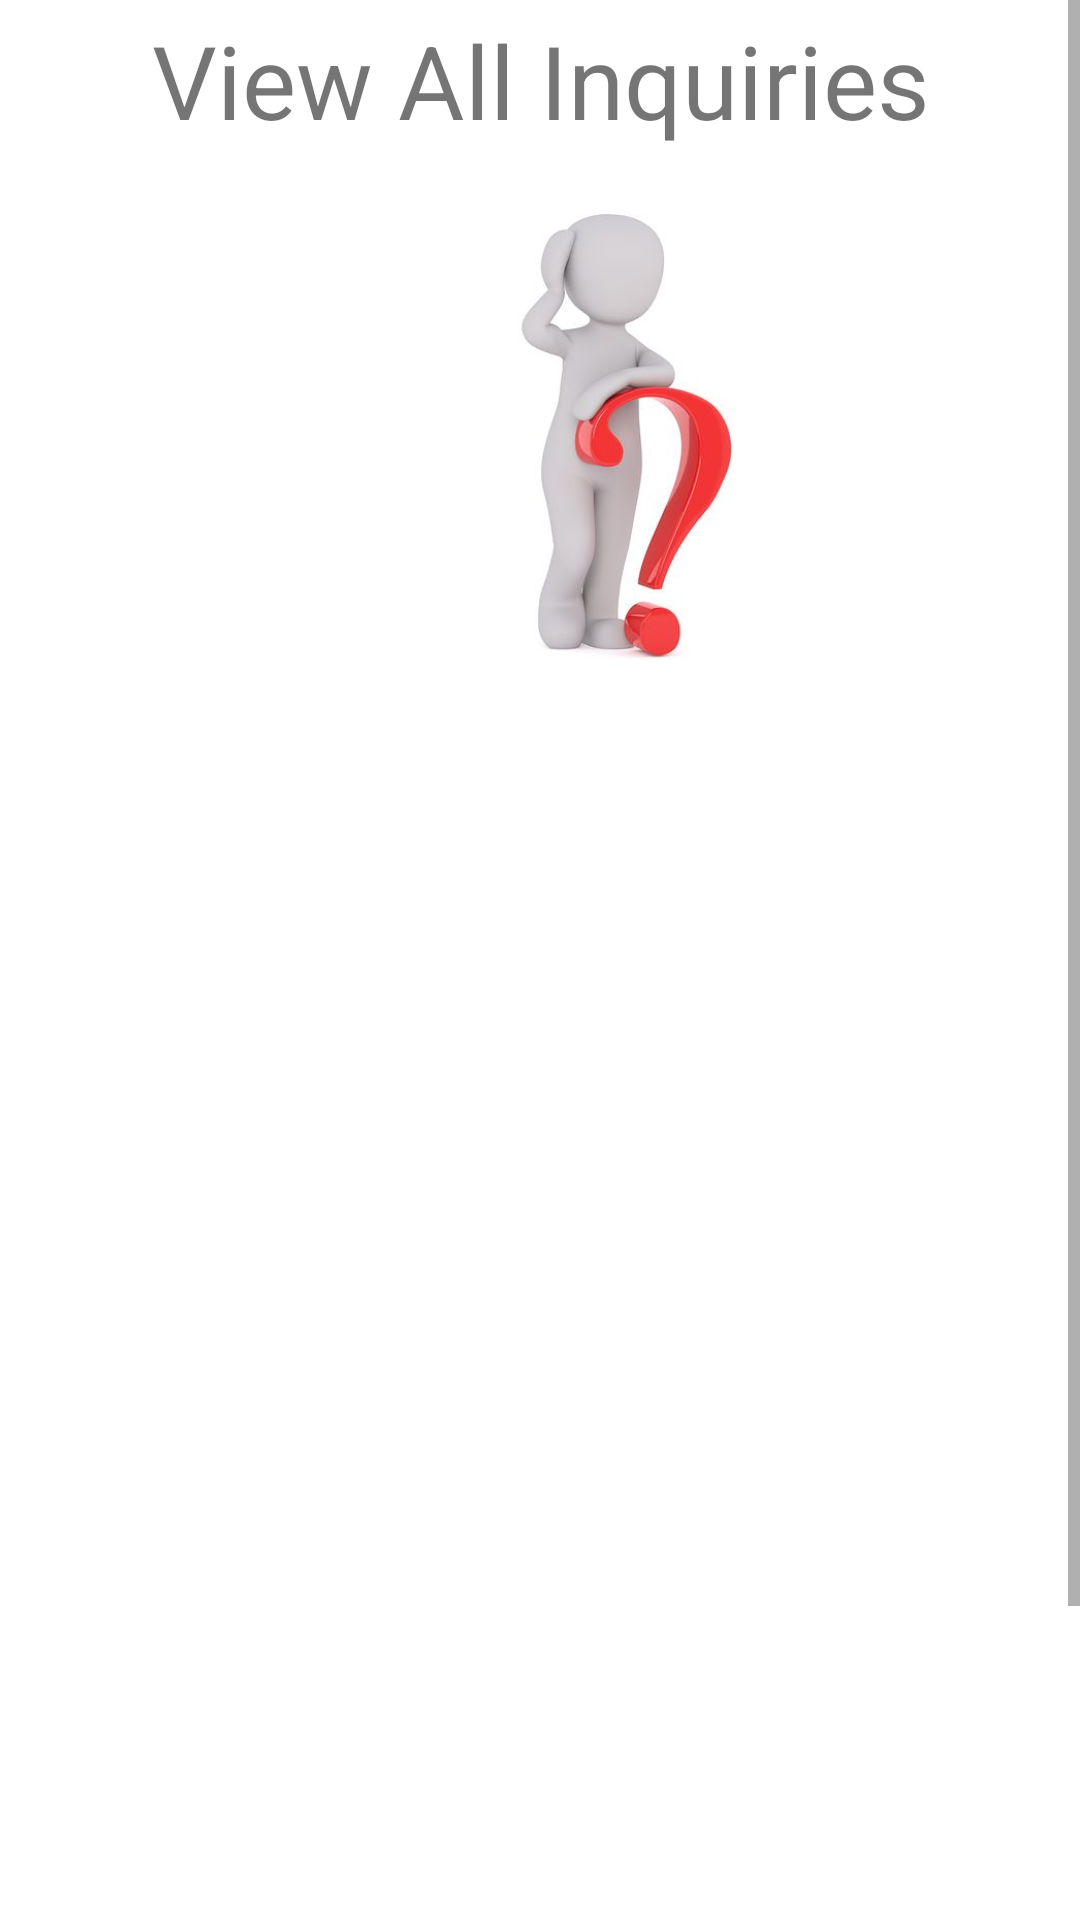

Here is an Android app screen rendered from its layout file. Give the layout XML and the strings, colors and styles it references.
<!-- AndroidManifest.xml: application theme Theme.MAD -->
<!-- res/layout/activity_admin_inquiry.xml -->
<?xml version="1.0" encoding="utf-8"?>
<ScrollView xmlns:android="http://schemas.android.com/apk/res/android"
    xmlns:app="http://schemas.android.com/apk/res-auto"
    xmlns:tools="http://schemas.android.com/tools"
    android:id="@+id/Scroll"
    android:layout_width="match_parent"
    android:layout_height="wrap_content"
    android:fillViewport="true"
    tools:layout_editor_absoluteX="1dp"
    tools:layout_editor_absoluteY="1dp">

<androidx.constraintlayout.widget.ConstraintLayout
    android:layout_width="match_parent"
    android:layout_height="match_parent"
    tools:context=".AdminInquiry">

    <TextView
        android:id="@+id/txtView4"
        android:layout_width="411dp"
        android:layout_height="wrap_content"
        android:layout_marginTop="4dp"
        android:text="@string/ViewInquiries"
        android:textAlignment="center"
        android:textColor="@color/txt"
        android:textSize="34sp"
        app:layout_constraintEnd_toEndOf="parent"
        app:layout_constraintStart_toStartOf="parent"
        app:layout_constraintTop_toTopOf="parent" />

    <ImageView
        android:id="@+id/image2"
        android:layout_width="411dp"
        android:layout_height="165dp"
        android:layout_marginTop="11dp"
        android:layout_marginBottom="34dp"
        app:layout_constraintBottom_toTopOf="@+id/recyclerView1"
        app:layout_constraintEnd_toEndOf="parent"
        app:layout_constraintHorizontal_bias="0.0"
        app:layout_constraintStart_toStartOf="parent"
        app:layout_constraintTop_toBottomOf="@+id/txtView4"
        app:srcCompat="@drawable/admininq" />

    <androidx.recyclerview.widget.RecyclerView
        android:id="@+id/recyclerView1"
        android:layout_width="414dp"
        android:layout_height="468dp"
        android:layout_marginTop="34dp"
        android:layout_marginBottom="4dp"
        app:layout_constraintBottom_toBottomOf="parent"
        app:layout_constraintEnd_toEndOf="parent"
        app:layout_constraintHorizontal_bias="0.0"
        app:layout_constraintStart_toStartOf="parent"
        app:layout_constraintTop_toBottomOf="@+id/image2"
        tools:listitem="@layout/activity_inquiry_card"
        />

</androidx.constraintlayout.widget.ConstraintLayout>

</ScrollView>
<!-- res/layout/activity_inquiry_card.xml (included above) -->
<?xml version="1.0" encoding="utf-8"?>
<ScrollView xmlns:android="http://schemas.android.com/apk/res/android"
    xmlns:app="http://schemas.android.com/apk/res-auto"
    xmlns:tools="http://schemas.android.com/tools"
    android:id="@+id/Scroll"
    android:layout_width="match_parent"
    android:layout_height="wrap_content"
    android:fillViewport="true"
    tools:layout_editor_absoluteX="1dp"
    tools:layout_editor_absoluteY="1dp">

<androidx.constraintlayout.widget.ConstraintLayout
    android:layout_width="match_parent"
    android:layout_height="match_parent"
    tools:context=".InquiryCard">

    <LinearLayout
        android:layout_width="400dp"
        android:layout_height="150dp"
        android:layout_marginVertical="6dp"
        android:layout_marginStart="4dp"
        android:layout_marginTop="16dp"
        android:background="@color/deletee"
        android:orientation="vertical"
        app:layout_constraintStart_toStartOf="parent"
        app:layout_constraintTop_toTopOf="parent">

        <LinearLayout
            android:layout_width="wrap_content"
            android:layout_height="wrap_content"
            android:layout_gravity="center_vertical"
            android:orientation="horizontal">

            <TextView
                android:layout_width="wrap_content"
                android:layout_height="wrap_content"
                android:text="Email: "
                android:textColor="@color/black"
                android:textSize="26sp"
                android:textStyle="bold" />

            <TextView
                android:id="@+id/em"
                android:layout_width="206dp"
                android:layout_height="wrap_content"
                android:layout_marginStart="8dp"
                android:text="sahan@gmail.com"
                android:textColor="@color/black"
                android:textSize="20sp" />

        </LinearLayout>


        <LinearLayout
            android:layout_width="wrap_content"
            android:layout_height="wrap_content"
            android:layout_gravity="center_vertical"
            android:orientation="horizontal">

            <TextView
                android:layout_width="wrap_content"
                android:layout_height="wrap_content"
                android:text="Message: "
                android:textColor="@color/black"
                android:textSize="26sp"
                android:textStyle="bold" />

            <TextView
                android:id="@+id/mess"
                android:layout_width="wrap_content"
                android:layout_height="wrap_content"
                android:layout_marginStart="8dp"
                android:text="good"
                android:textColor="@color/black"
                android:textSize="20sp" />

        </LinearLayout>

        <ImageView
            android:id="@+id/bin"
            android:layout_width="41dp"
            android:layout_height="36dp"
            android:layout_marginStart="350dp"
            app:layout_constraintStart_toStartOf="parent"
            app:srcCompat="@drawable/baseline_delete_24" />


    </LinearLayout>

</androidx.constraintlayout.widget.ConstraintLayout>

</ScrollView>
<!-- resources referenced by this layout -->
<resources>
  <color name="black">#FF000000</color>
  <!-- drawable admininq: jpg bitmap (drawable, 11062 bytes) -->
  <!-- drawable baseline_delete_24 (drawable) -->
  <vector android:height="24dp" android:tint="#000000"
      android:viewportHeight="24" android:viewportWidth="24"
      android:width="24dp" xmlns:android="http://schemas.android.com/apk/res/android">
  
      <path android:fillColor="@android:color/white" android:pathData="M6,19c0,1.1 0.9,2 2,2h8c1.1,0 2,-0.9 2,-2V7H6v12zM19,4h-3.5l-1,-1h-5l-1,1H5v2h14V4z"/>
  </vector>
  <string name="ViewInquiries">View All Inquiries</string>
  <style name="Theme.MAD" parent="Theme.MaterialComponents.DayNight.DarkActionBar">
          
          <item name="colorPrimary">@color/metal</item>
          <item name="colorPrimaryVariant">@color/stat</item>
          
          <item name="colorSecondary">@color/teal_200</item>
          <item name="colorSecondaryVariant">@color/teal_700</item>
          <item name="colorOnSecondary">@color/black</item>
          
          <item name="android:statusBarColor">?attr/colorPrimaryVariant</item>
          
      </style>
  <color name="metal">#0081AB</color>
  <color name="stat">#25597f</color>
  <color name="teal_200">#FF03DAC5</color>
  <color name="teal_700">#FF018786</color>
</resources>
